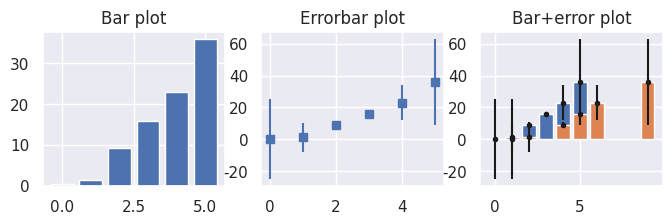
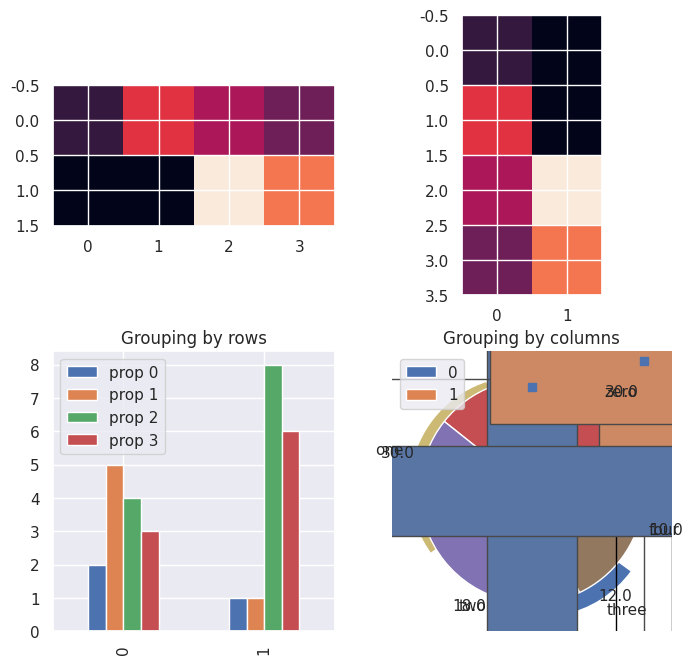

These charts were generated, in order, by the following Python code: (Note: this script raises an exception after producing the figures.)
# import libraries
import matplotlib.pyplot as plt
import numpy as np
import pandas as pd
import seaborn as sns
sns.set()
np.set_printoptions(precision=3)

## create data for the bar plot

# data sizes
m = 30 # rows, 30 different people
n =  6 # columns, 6 different features of data

# generate data
data = np.zeros((m,n))

for i in range(n):
    data[:,i] = 30*np.random.randn(m) * (2*i/(n-1)-1)**2 + (i+1)**2

# show the bars!

fig,ax = plt.subplots(1,3,figsize=(8,2))

# 'naked' bars
# Taking average of the data along the first dimension
ax[0].bar(range(n),np.mean(data,axis=0))
ax[0].set_title('Bar plot')

# just the error bars
ax[1].errorbar(range(n),np.mean(data,axis=0),np.std(data,axis=0,ddof=1),marker='s',linestyle='')
ax[1].set_title('Errorbar plot')

# both
ax[2].bar(range(n),np.mean(data,axis=0))
ax[2].errorbar(range(n),np.mean(data,axis=0),np.std(data,axis=0,ddof=1),marker='.',linestyle='',color='k')
ax[2].set_title('Error+bar plot')

plt.show()

## manually specify x-axis coordinates

xcrossings = [ 1, 2, 4, 5, 6, 9 ]

plt.bar(xcrossings,np.mean(data,axis=0))
plt.errorbar(xcrossings,np.mean(data,axis=0),np.std(data,axis=0,ddof=1),marker='.',linestyle='',color='k')
plt.title('Bar+error plot')

plt.show()

## note about bars from matrices

# data are groups (rows) X property (columns)
m = [ [2,5,4,3], [1,1,8,6] ]

fig,ax = plt.subplots(nrows=2,ncols=2,figsize=(8,8))

# conceptualizing the data as <row> groups of <columns>
ax[0,0].imshow(m)

# using pandas dataframe
# prop: property
df = pd.DataFrame(m,columns=['prop 0','prop 1','prop 2','prop 3'])
df.plot(ax=ax[1,0],kind='bar')
ax[1,0].set_title('Grouping by rows')


# now other orientation (property X group)
ax[0,1].imshow(np.array(m).T)
df.T.plot(ax=ax[1,1],kind='bar') # Transpose the df
ax[1,1].set_title('Grouping by columns')

plt.show()

## create data for the bar plot

# data sizes
m = 30 # rows
n =  6 # columns

# generate data
data = np.zeros((m,n))

for i in range(n):
    data[:,i] = 30*np.random.randn(m) * (2*i/(n-1)-1)**2 + (i+1)**2

# now for the boxplot
# Data are organized as observations by features. 
# Each column (feature) in the data corresponds to a different box in the plot
plt.boxplot(data)
plt.show()

# now with seaborn, nicer
# Vertical orientation
sns.boxplot(data=data,orient='v')
plt.show()

# or as a pandas data frame
# Horizontal orientation
df = pd.DataFrame(data,columns=['zero','one','two','three','four','five'])
sns.boxplot(data=df,orient='h')
plt.show()

## create data for the histogram

# number of data points
n = 1000

# generate data - log-normal distribution
# Normally distributed, can be pos or neg
data = np.exp( np.random.randn(n)/2 )
plt.plot(data, 's')

# show as a histogram

# number of histogram bins
k = 40

plt.hist(data,bins=k)
plt.show()

# another option
# y: Height of bars, x: bins
# The amount of x = Number of boundaries = Number of bins + 1
y,x = np.histogram(data,bins=k)

# Get centers of bins, use center of bins to plot, not plot boundaries
xx = (x[1:]+x[:-1])/2

plt.plot(xx,y)
plt.show()

## create data for the plot

nbins = 5
totalN = 100 # Total data points

rawdata = np.ceil(np.logspace(np.log10(1/2),np.log10(nbins-.01),totalN))


# prepare data for pie chart
uniquenums = np.unique(rawdata)
data4pie = np.zeros(len(uniquenums))

for i in range(len(uniquenums)):
    data4pie[i] = sum(rawdata==uniquenums[i])


# show the pie chart
plt.pie(data4pie,labels=100*data4pie/sum(data4pie))
plt.show()

# another option
plt.pie(data4pie,labels=['zero','one','two','three','four'],explode=[0,.1,0,.15,0])
plt.show()

## for continuous data

# generate log-normal distribution
data = np.exp( np.random.randn(1000)/10 )


# generate bins using histogram
# Breakup the continuous data into bins
# Only return the y values (height of bars)
histout = np.histogram(data,bins=6)

# and show that as a pie chart
plt.pie(histout[0])
plt.show()

## create data for the plot

# number of data points
n = 1000

# generate log-normal distribution
data1 = np.exp( np.random.randn(n)/2 )
data2 = np.exp( np.random.randn(n)/10 ) # Change the width
data3 = np.exp( np.random.randn(n)/2 + 1 ) # Change the mean


## plots of their histograms

# number of histogram bins
k = 20

plt.hist(data1,bins=k)
plt.hist(data2,bins=k)
plt.hist(data3,bins=k)

plt.show()

# histogram discretization for the datasets
y1,x1 = np.histogram(data1,bins=k)
xx1 = (x1[0:-1] + x1[1:]) / 2
y1 = 100 * (1 / sum(y1)) # convert to probability

y2,x2 = np.histogram(data2,bins=k)
xx2 = (x2[0:-1] + x2[1:]) / 2
y2 = 100 * (y2 / sum(y2)) # convert to probability

y3,x3 = np.histogram(data3,bins=k)
xx3 = (x3[0:-1] + x3[1:]) / 2
y3 = 100 * (y3 / sum(y3)) # convert to probability



# show the plots
plt.plot(xx1,y1,'s-',label='data1')
plt.plot(xx2,y2,'o-',label='data2')
plt.plot(xx3,y3,'^-',label='data3')

plt.legend()
plt.xlabel('Value')
plt.ylabel('Probability')
plt.show()